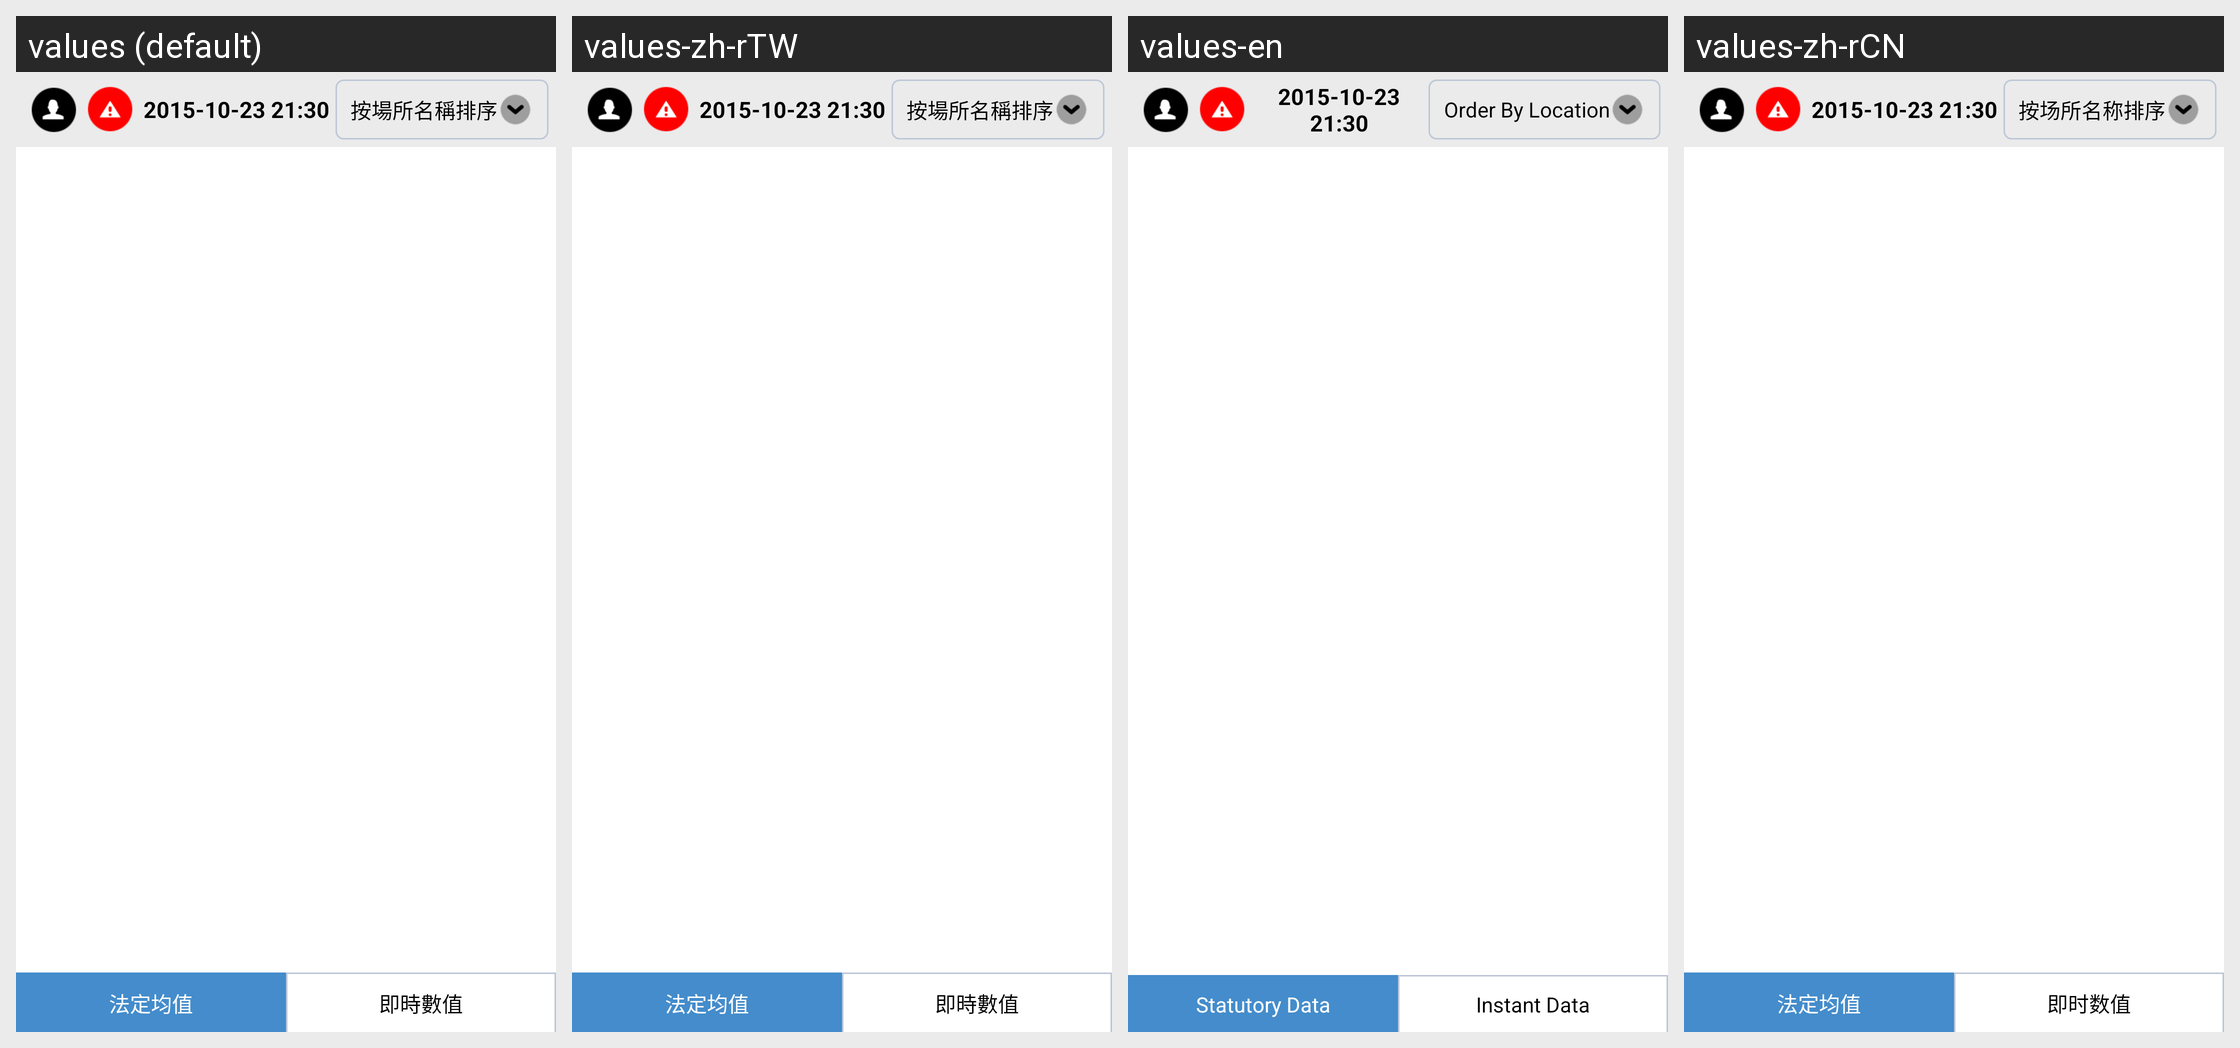

Translations of the strings shown on this Android screen, per locale in the grid:
Android screen res/layout/v2_activity_superuser_main.xml rendered under 4 locales, left to right: values (default), values-zh-rTW, values-en, values-zh-rCN. Device: Nexus 5 (rendered at 1080×1920; each locale shown at half size, 540×960, under a caption strip naming it); theme AppTheme.
Strings drawn on this screen, with the default value and each locale's value (text and hints the layout hard-codes, and strings that could not be matched under every locale, appear in the picture but are not listed):

tab_text_averagevalue
  values: 法定均值
  values-zh-rTW: 法定均值
  values-en: Statutory Data
  values-zh-rCN: 法定均值

tab_text_realtimevalue
  values: 即時數值
  values-zh-rTW: 即時數值
  values-en: Instant Data
  values-zh-rCN: 即时数值

menuitem_sortbylocation
  values: 按場所名稱排序
  values-zh-rTW: 按場所名稱排序
  values-en: Order By Location
  values-zh-rCN: 按场所名称排序
